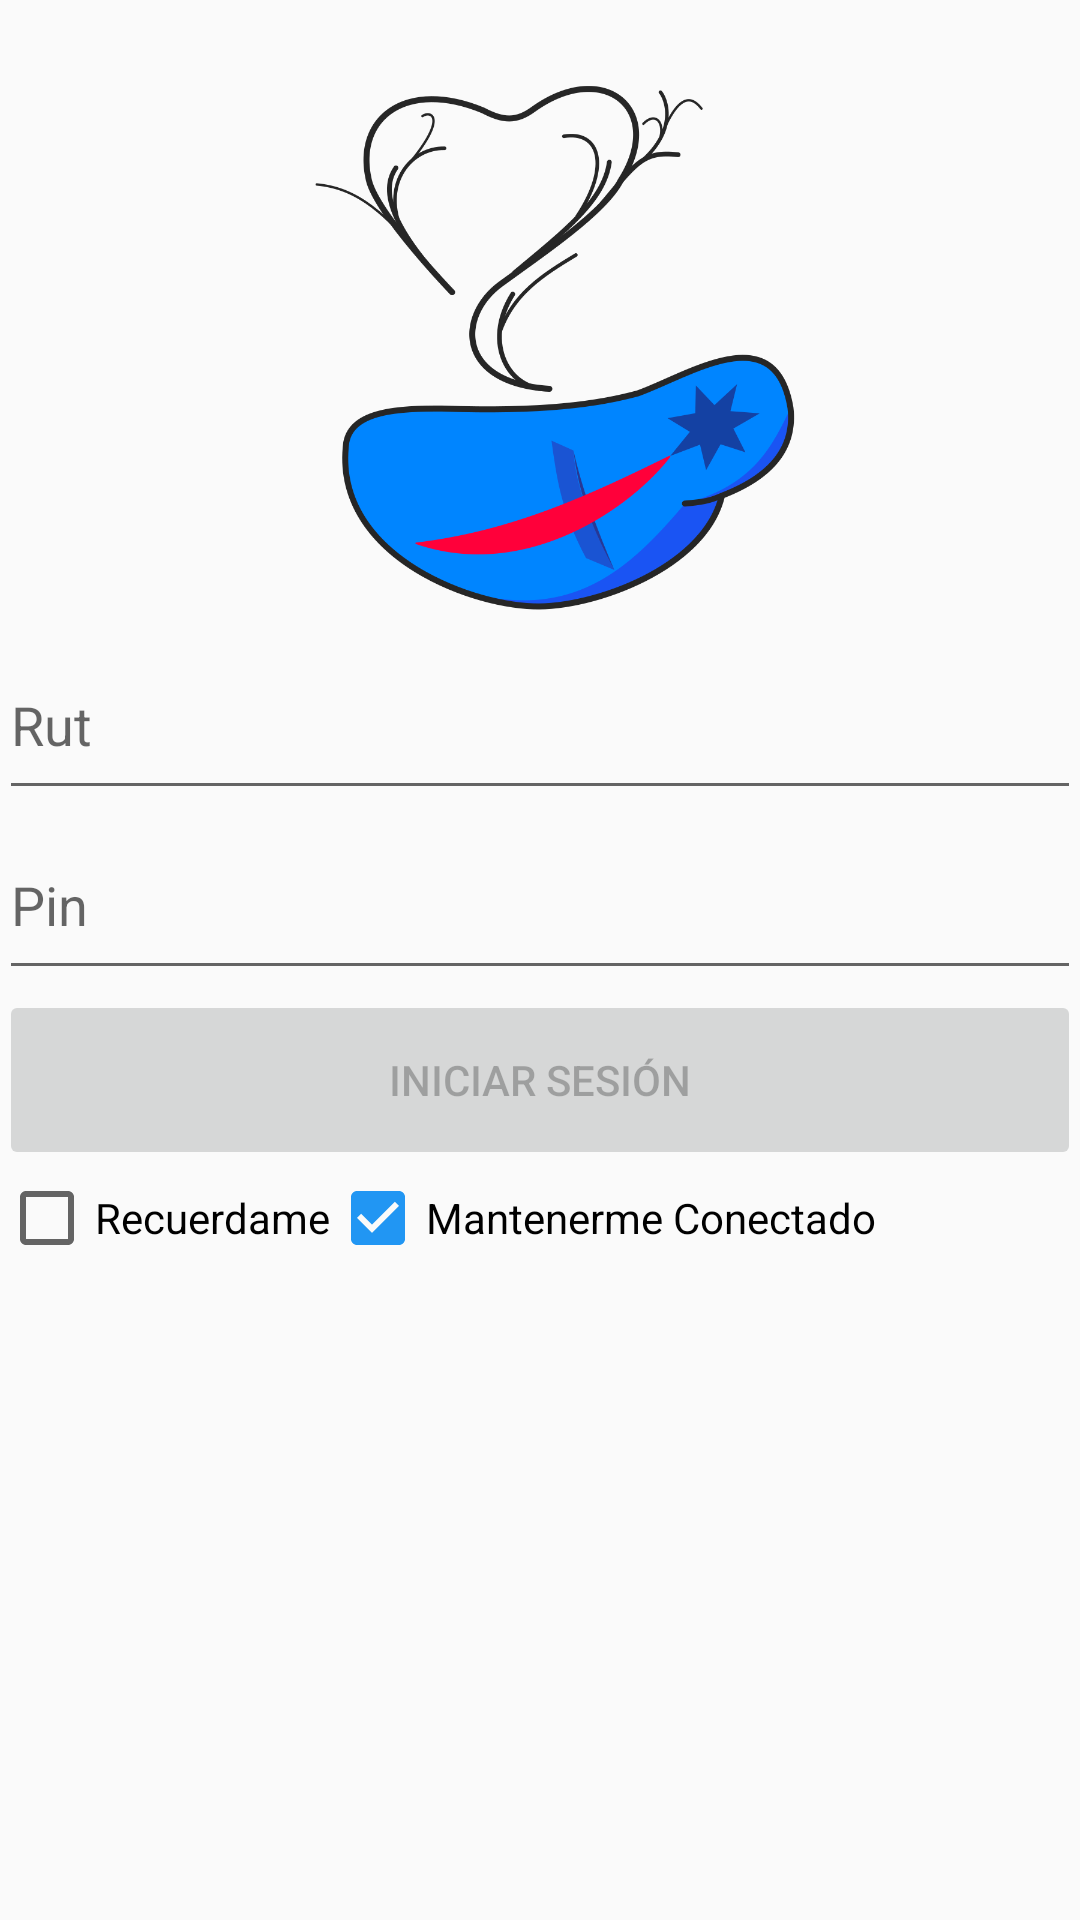

Produce the Android XML layout that renders to this screen, including the resource entries it uses.
<!-- AndroidManifest.xml: application theme Theme.AppCompat.Light.NoActionBar -->
<!-- res/layout/activity_datos_de_sesion.xml -->
<?xml version="1.0" encoding="utf-8"?>
<ScrollView xmlns:android="http://schemas.android.com/apk/res/android"
    android:layout_width="match_parent"
    android:layout_height="wrap_content">
<RelativeLayout
    xmlns:android="http://schemas.android.com/apk/res/android"
    xmlns:app="http://schemas.android.com/apk/res-auto"
    xmlns:tools="http://schemas.android.com/tools"

    android:id="@+id/loginLayout"

    android:layout_width="match_parent"
    android:layout_height="wrap_content"

    android:paddingBottom="@dimen/activity_vertical_margin"
    android:paddingLeft="@dimen/activity_horizontal_margin"
    android:paddingRight="@dimen/activity_horizontal_margin"
    android:paddingTop="@dimen/activity_vertical_margin"

    tools:context="moe.laughingcross.jummymony.DatosDeSesion"
    android:orientation="vertical">

    <ImageView
        android:layout_width="wrap_content"
        android:layout_height="210dp"
        app:srcCompat="@drawable/xcup"
        android:id="@+id/LogoImage"
        android:paddingTop="10dp"
        android:contentDescription="@string/logo_description"
        android:layout_alignParentLeft="true"
        android:layout_alignParentRight="true"
        android:layout_alignParentStart="true"
        android:layout_alignParentEnd="true" />

    <EditText
        android:id="@+id/rut"
        android:layout_width="fill_parent"
        android:layout_height="60dp"
        android:hint="@string/prompt_rut"
        android:maxLines="1"
        android:maxLength="9"
        android:digits="1234567890k"
        android:layout_below="@+id/LogoImage"
        android:layout_alignParentLeft="true"
        android:layout_alignParentRight="true"
        android:layout_alignParentStart="true"
        android:layout_alignParentEnd="true"
        android:nextFocusDown="@+id/Pin"/>
    <EditText
        android:id="@+id/Pin"
        android:layout_width="fill_parent"
        android:layout_height="60dp"
        android:inputType="numberPassword"
        android:maxLines="1"
        android:hint="@string/prompt_password"
        android:digits="1234567890"
        android:maxLength="4"
        android:layout_below="@+id/rut"
        android:layout_alignParentLeft="true"
        android:layout_alignParentRight="true"
        android:layout_alignParentStart="true"
        android:layout_alignParentEnd="true"
        android:nextFocusDown="@+id/botonIniciarSesion"
        />

    <Button
        android:id="@+id/botonIniciarSesion"
        android:layout_width="fill_parent"
        android:layout_height="60dp"
        android:text="@string/action_sign_in"
        android:layout_below="@+id/Pin"
        android:onClick="Autenticar"
        android:enabled="false"
        android:layout_alignParentLeft="true"
        android:layout_alignParentRight="true"
        android:layout_alignParentStart="true"
        android:layout_alignParentEnd="true"
        android:orientation="vertical"
        android:padding="0dp"
        />
    <ProgressBar
        android:id="@+id/loadingObject"
        android:layout_width="wrap_content"
        android:layout_height="wrap_content"
        android:indeterminate="true"
        android:layout_below="@+id/rut"
        android:layout_alignParentLeft="true"
        android:layout_alignParentRight="true"
        android:layout_alignParentStart="true"
        android:layout_alignParentEnd="true"
        android:visibility="gone"
        />
    <LinearLayout
        android:id="@+id/cb_box"
        android:layout_below="@+id/botonIniciarSesion"
        android:layout_width="wrap_content"
        android:layout_height="wrap_content"
        android:orientation="horizontal">
        <CheckBox
            android:id="@+id/cb_rememberMe"
            android:layout_width="wrap_content"
            android:layout_height="match_parent"
            android:text="@string/cb_rememberMe"/>
        <CheckBox
            android:id="@+id/cb_logMe"
            android:layout_width="match_parent"
            android:layout_height="match_parent"
            android:text="@string/logMe"
            android:checked="true"/>
    </LinearLayout>
    <TextView
        android:id="@+id/mensajeError"
        android:layout_below="@+id/cb_box"
        android:gravity="center"
        android:textColor="#ff0040"
        android:textSize="30sp"
        android:layout_width="fill_parent"
        android:layout_height="wrap_content"
        android:text=""
        android:visibility="gone"/>

</RelativeLayout>
</ScrollView>
<!-- resources referenced by this layout -->
<resources>
  <!-- drawable xcup: png bitmap (drawable, 86578 bytes) -->
  <string name="action_sign_in">Iniciar sesión</string>
  <string name="cb_rememberMe">Recuerdame</string>
  <string name="logMe">Mantenerme Conectado</string>
  <string name="logo_description">Logo de la aplicacion</string>
  <string name="prompt_password">Pin</string>
  <string name="prompt_rut">Rut</string>
</resources>
